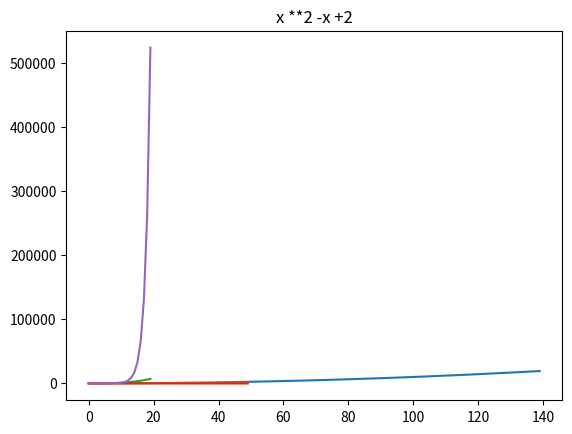
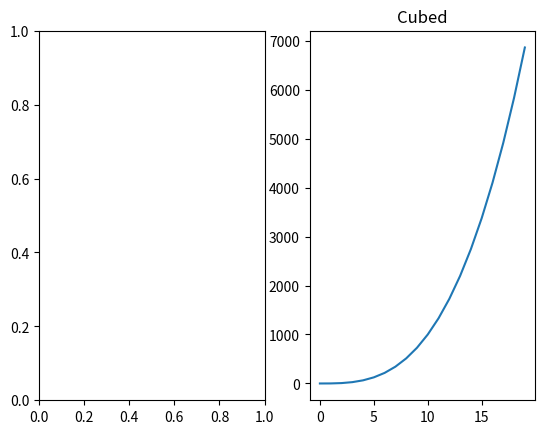
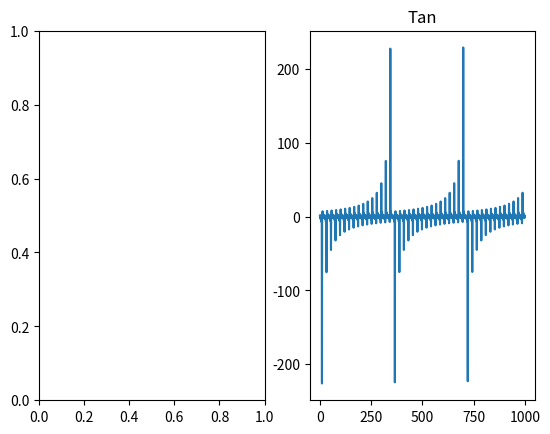
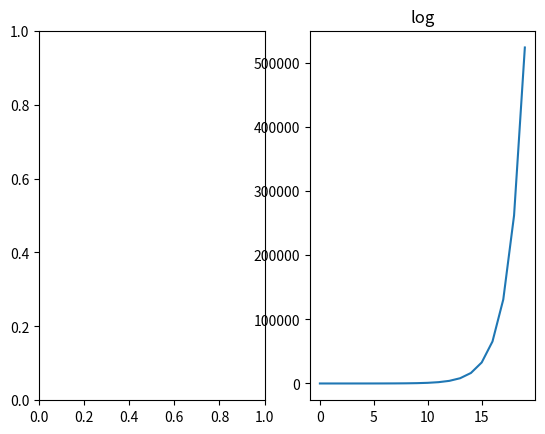
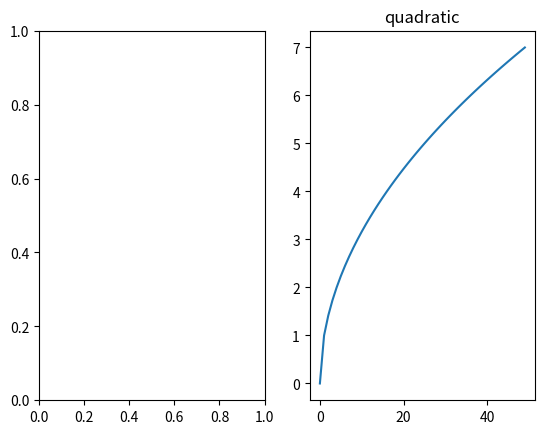

Recreate these plots in Python, in order.
###mathplotlib exercises
import matplotlib.pyplot as plt
print(plt)
#Use matplotlib to plot the following equation: y = x **2 -x +2
x= list(range(140))
y = [x**2-x +2 for x in x]
plt.plot(x, y)
plt.title("x **2 -x +2")


plt.show()


#Add an anotation for the point 0, 0, the origin.


######

#Create and label 4 separate charts for the following equations (choose a range for x that makes sense):
#square root
import matplotlib.pyplot as plt
import math
#y= sqrt(x)

x= list(range(50))
y = [math.sqrt(x) for x in x]
plt.plot(x, y)
plt.show()

#x**3
import matplotlib.pyplot as plt
x= list(range(20))
y = [x**3 for x in x]
plt.plot(x, y)
plt.xscale("linear")
plt.yscale("linear")
plt.show()

#tan(x)
import matplotlib.pyplot as plt
import math
x= list(range(50))
y= [math.tan(x)for x in x]

plt.plot(x,y)
plt.xscale("linear")
plt.yscale("linear")
plt.show

#2 **x
import matplotlib.pyplot as plt

x= list(range(20))
y = [2**x for x in x]
plt.xscale("linear")
plt.yscale("linear")
plt.plot(x, y)

plt.title("x **2 -x +2")
###
#Combine the figures you created in the last step into one large figure with 4 subplots.
import matplotlib.pyplot as plt

# Data for plotting
x1= list(range(20))
y1 = [x**3 for x in x1]
x2= list(range(1, 1000))
y2= [math.tan(x)for x in x2]
x3= list(range(20))
y3= [2**x for x in x3]
x4= list(range(50))
y4 = [math.sqrt(x) for x in x4]

plt.subplots(1,2)
plt.plot(x1, y1)
plt.title(("Cubed"))

plt.subplots(1,2)
plt.plot(x2, y2)
plt.title("Tan")

plt.subplots(1,2)
plt.plot(x3, y3)
plt.title("log")

plt.subplots(1,2)
plt.plot(x4, y4)
plt.title("quadratic")

plt.show()



#Combine the figures you created in the last step into one figure where each of the 4 equations has a different color for the points. Be sure to include a legend.


